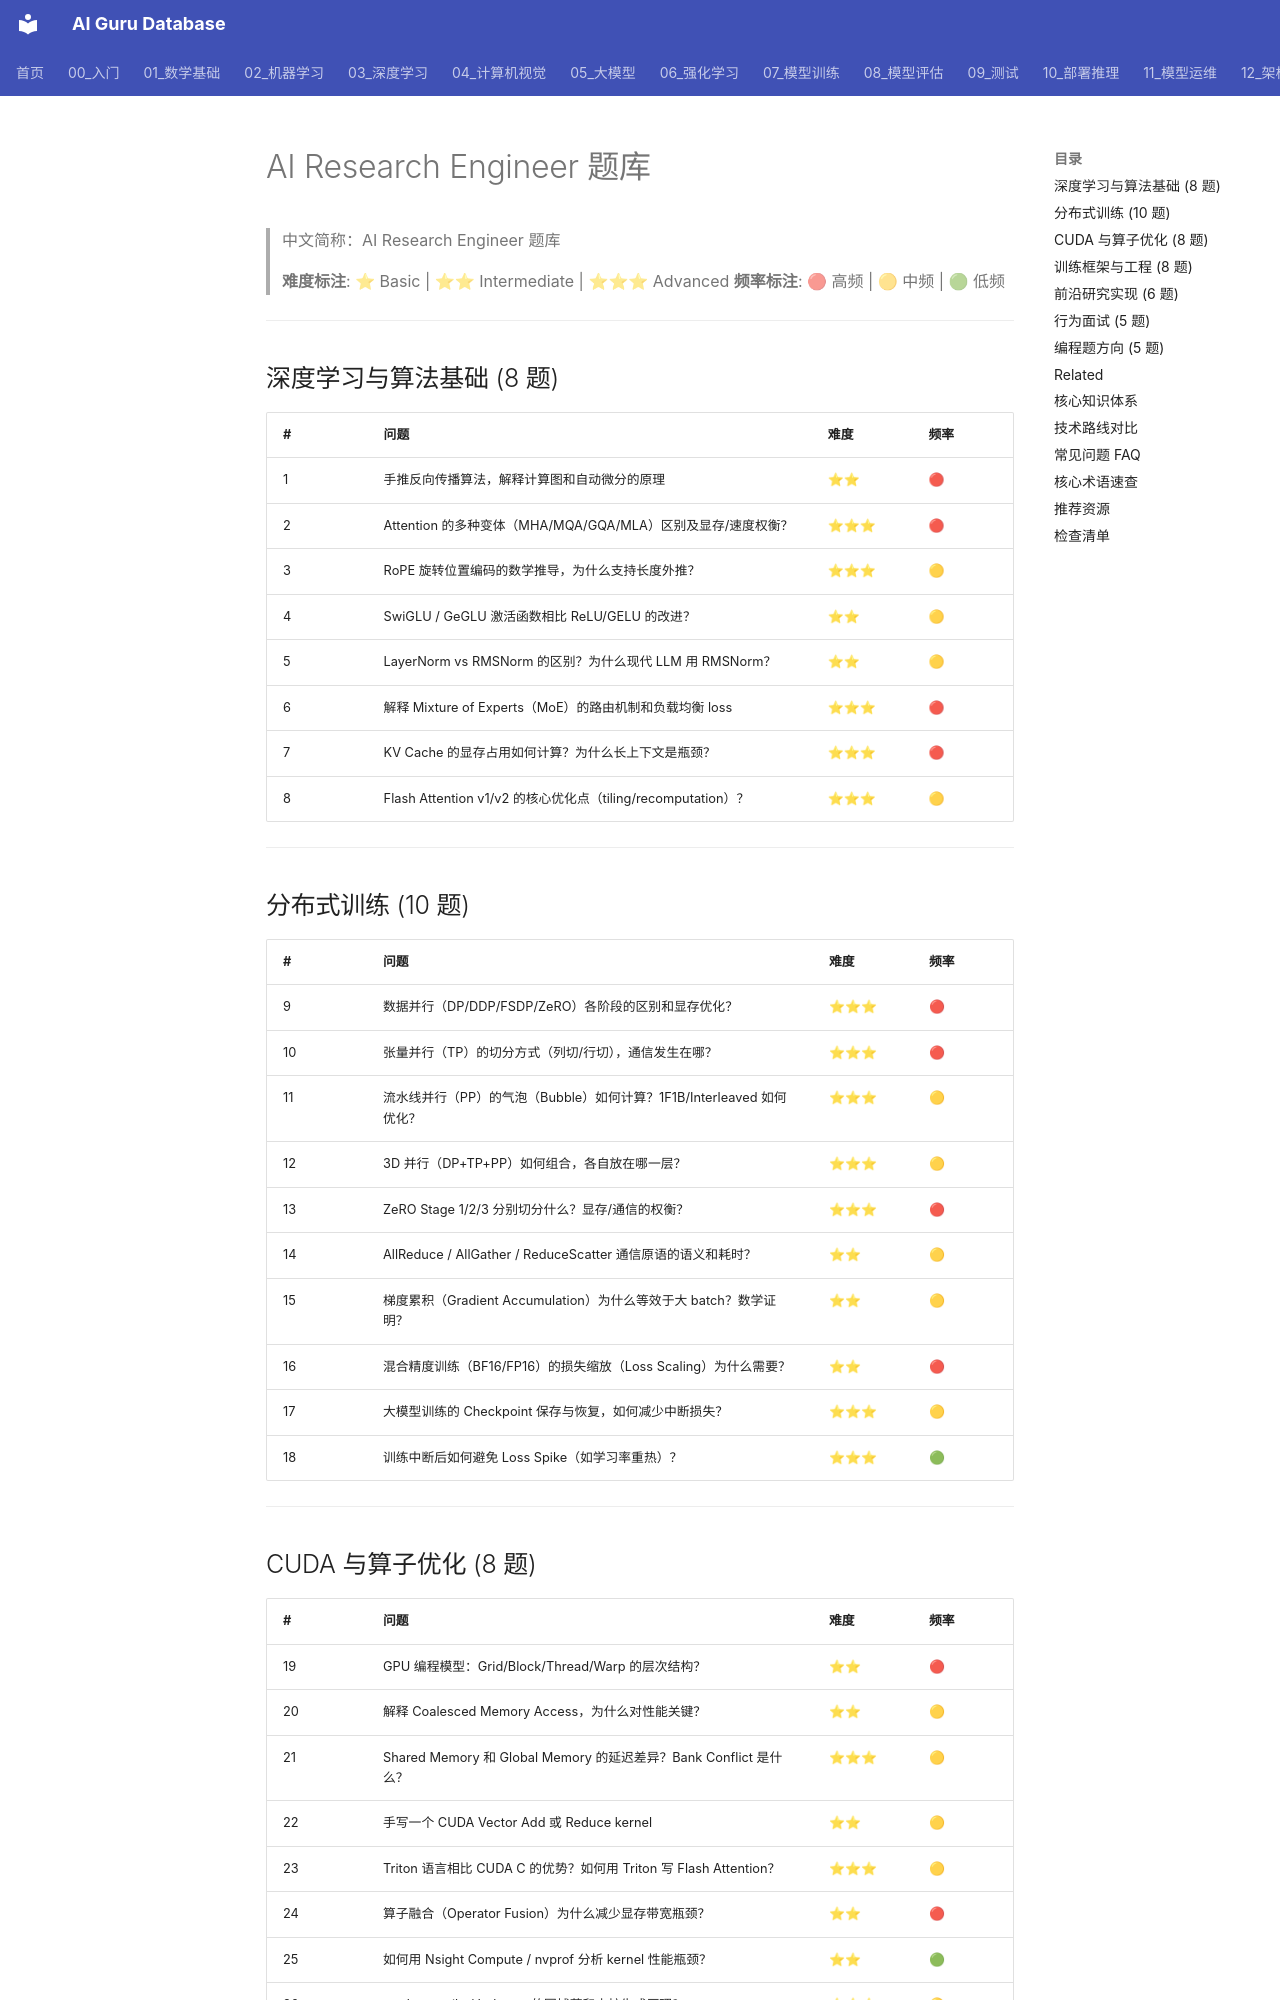

repository: ai-guru-global/ai-guru-database · page: 21_面试岗位/08_AI研究工程师/05_question_bank/index.html · generator: mkdocs

---
title: AI Research Engineer 题库
category: 21-interviews-ai-research-engineer
tags: ["interviews", "career", "research-engineering", "distributed-training", "experiment-reproducibility", "cuda", "model-optimization"]
summary: "AI Research Engineer 面试题库，覆盖分布式训练、CUDA/算子优化、实验复现、训练框架、性能分析与前沿算法实现，含难度与频率标注。"
created: 2026-07-23
updated: 2026-07-23
tier: supporting
sources: []
name_zh: "AI Research Engineer 题库"
---

# AI Research Engineer 题库

> 中文简称：AI Research Engineer 题库

> **难度标注**: ⭐ Basic | ⭐⭐ Intermediate | ⭐⭐⭐ Advanced
> **频率标注**: 🔴 高频 | 🟡 中频 | 🟢 低频

---

## 深度学习与算法基础 (8 题)

| # | 问题 | 难度 | 频率 |
|---|------|------|------|
| 1 | 手推反向传播算法，解释计算图和自动微分的原理 | ⭐⭐ | 🔴 |
| 2 | Attention 的多种变体（MHA/MQA/GQA/MLA）区别及显存/速度权衡？ | ⭐⭐⭐ | 🔴 |
| 3 | RoPE 旋转位置编码的数学推导，为什么支持长度外推？ | ⭐⭐⭐ | 🟡 |
| 4 | SwiGLU / GeGLU 激活函数相比 ReLU/GELU 的改进？ | ⭐⭐ | 🟡 |
| 5 | LayerNorm vs RMSNorm 的区别？为什么现代 LLM 用 RMSNorm？ | ⭐⭐ | 🟡 |
| 6 | 解释 Mixture of Experts（MoE）的路由机制和负载均衡 loss | ⭐⭐⭐ | 🔴 |
| 7 | KV Cache 的显存占用如何计算？为什么长上下文是瓶颈？ | ⭐⭐⭐ | 🔴 |
| 8 | Flash Attention v1/v2 的核心优化点（tiling/recomputation）？ | ⭐⭐⭐ | 🟡 |

---

## 分布式训练 (10 题)

| # | 问题 | 难度 | 频率 |
|---|------|------|------|
| 9 | 数据并行（DP/DDP/FSDP/ZeRO）各阶段的区别和显存优化？ | ⭐⭐⭐ | 🔴 |
| 10 | 张量并行（TP）的切分方式（列切/行切），通信发生在哪？ | ⭐⭐⭐ | 🔴 |
| 11 | 流水线并行（PP）的气泡（Bubble）如何计算？1F1B/Interleaved 如何优化？ | ⭐⭐⭐ | 🟡 |
| 12 | 3D 并行（DP+TP+PP）如何组合，各自放在哪一层？ | ⭐⭐⭐ | 🟡 |
| 13 | ZeRO Stage 1/2/3 分别切分什么？显存/通信的权衡？ | ⭐⭐⭐ | 🔴 |
| 14 | AllReduce / AllGather / ReduceScatter 通信原语的语义和耗时？ | ⭐⭐ | 🟡 |
| 15 | 梯度累积（Gradient Accumulation）为什么等效于大 batch？数学证明？ | ⭐⭐ | 🟡 |
| 16 | 混合精度训练（BF16/FP16）的损失缩放（Loss Scaling）为什么需要？ | ⭐⭐ | 🔴 |
| 17 | 大模型训练的 Checkpoint 保存与恢复，如何减少中断损失？ | ⭐⭐⭐ | 🟡 |
| 18 | 训练中断后如何避免 Loss Spike（如学习率重热）？ | ⭐⭐⭐ | 🟢 |

---
